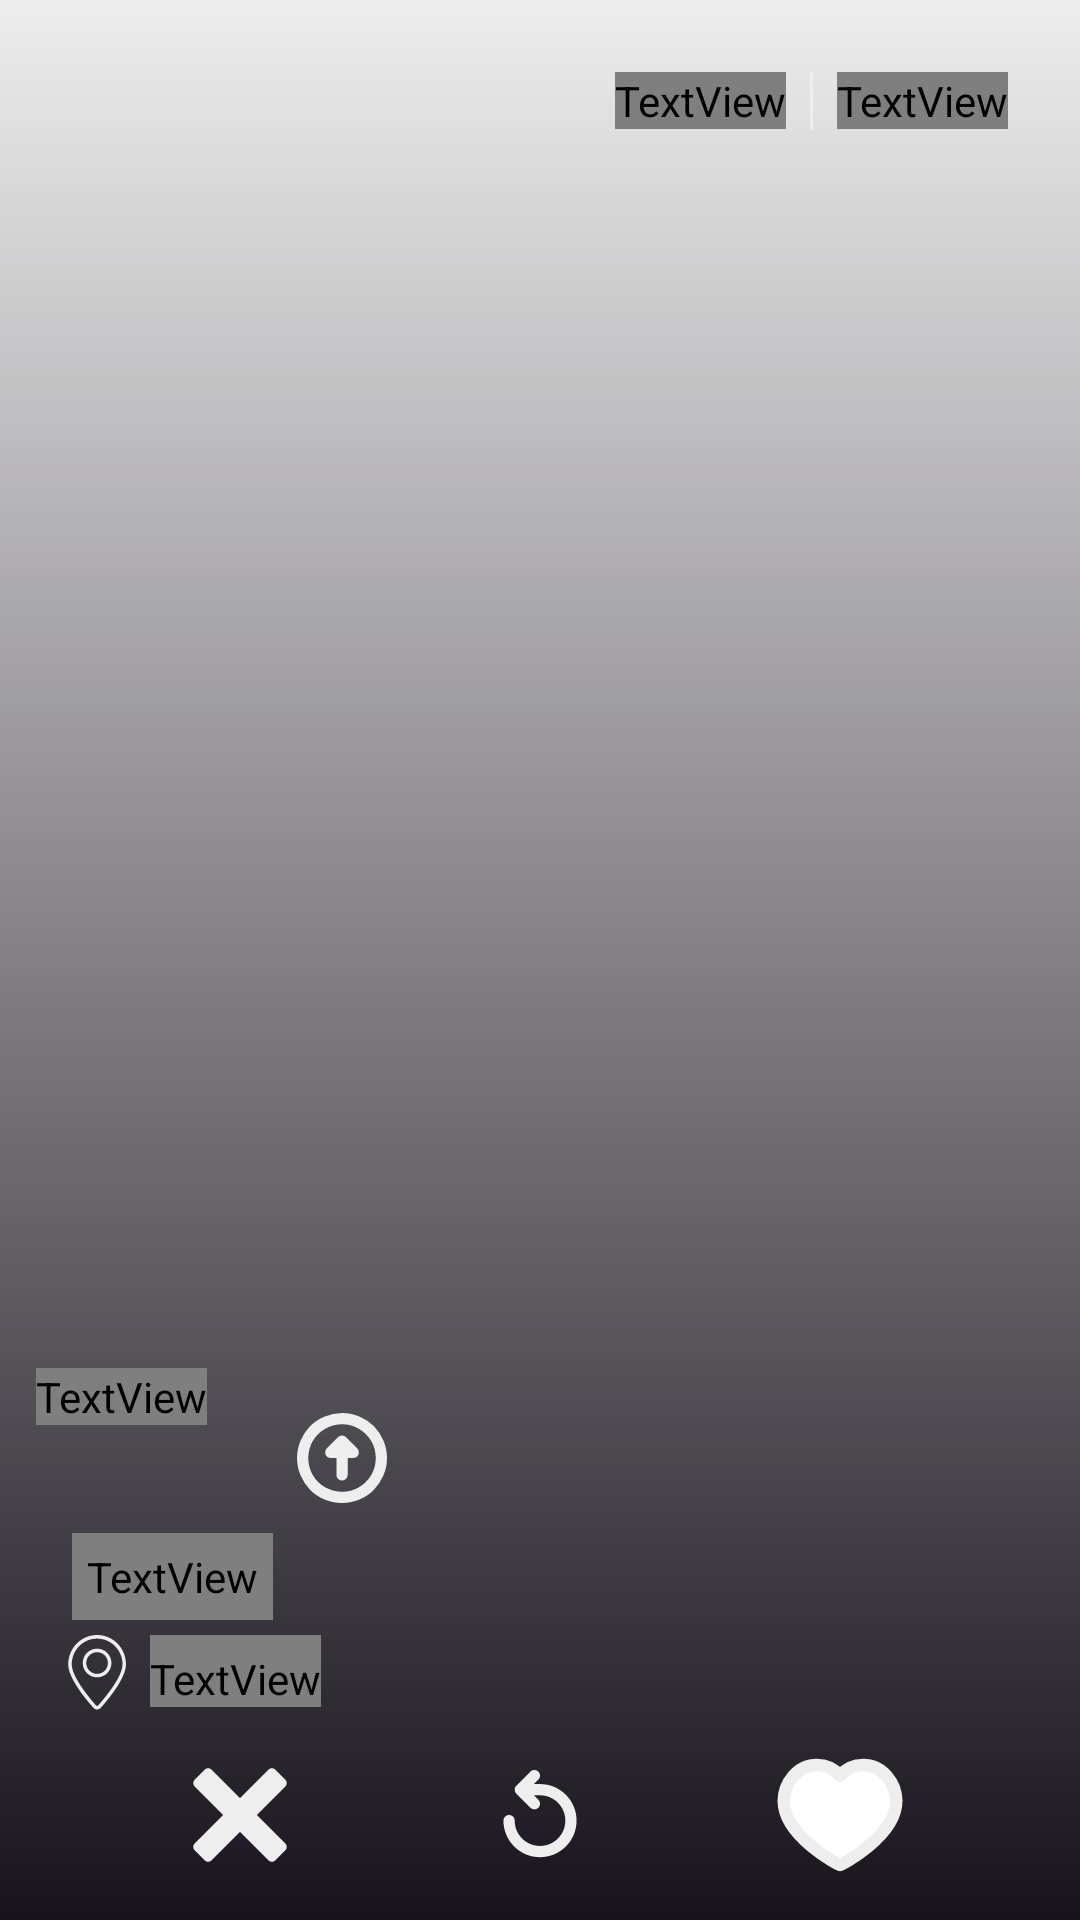

This screen was rendered from an Android layout file. Write that file and the resources it references.
<!-- AndroidManifest.xml: application theme Base.Theme.Blaze -->
<!-- res/layout/fragment_swipe_cards.xml -->
<androidx.constraintlayout.widget.ConstraintLayout xmlns:android="http://schemas.android.com/apk/res/android"
    xmlns:app="http://schemas.android.com/apk/res-auto"
    xmlns:tools="http://schemas.android.com/tools"
    android:layout_width="match_parent"
    android:layout_height="match_parent"
    android:background="@color/white_opacity">


    <FrameLayout
        android:layout_width="match_parent"
        android:layout_height="match_parent">


        <ImageView
            android:id="@+id/userImage"
            android:layout_width="match_parent"
            android:layout_height="match_parent"
            android:contentDescription="@string/userimage"
            android:scaleType="centerCrop" />

        <View
            android:layout_width="match_parent"
            android:layout_height="match_parent"
            android:background="@drawable/gradiant_shape" /> 
    </FrameLayout>

    
    <LinearLayout
        android:id="@+id/linearLayoutSwipe"
        android:layout_width="0dp"
        android:layout_height="wrap_content"
        android:gravity="center_horizontal"
        android:orientation="horizontal"
        android:padding="10dp"
        app:layout_constraintBottom_toBottomOf="parent"
        app:layout_constraintEnd_toEndOf="parent"
        app:layout_constraintStart_toStartOf="parent">


        <ImageView
            android:id="@+id/imageCancel"
            android:layout_width="wrap_content"
            android:layout_height="wrap_content"
            android:layout_marginRight="50dp"
            android:contentDescription="@string/icon_cancel"
            android:clickable="true"
            android:focusable="true"
            app:srcCompat="@drawable/cancel_svg_com" />

        <ImageView
            android:id="@+id/imageRevert"
            android:layout_width="50dp"
            android:layout_height="50dp"
            android:layout_marginRight="50dp"
            android:padding="10dp"
            android:clickable="true"
            android:focusable="true"
            android:contentDescription="@string/icon_cancel"
            app:srcCompat="@drawable/undo_svg_com" />

        <ImageView
            android:id="@+id/imageheart"
            android:layout_width="wrap_content"
            android:layout_height="wrap_content"
            android:contentDescription="@string/icon_heart"
            android:clickable="true"
            android:focusable="true"
            app:srcCompat="@drawable/heart_svg_com" />
    </LinearLayout>

    <LinearLayout
        android:id="@+id/layoutUserDescription"
        android:orientation="vertical"
        android:layout_width="match_parent"
        android:layout_height="wrap_content"
        app:layout_constraintBottom_toTopOf="@id/linearLayoutSwipe"
        app:layout_constraintStart_toStartOf="parent">

        
        <LinearLayout
            android:id="@+id/linearLayoutUserTitle"
            android:layout_width="wrap_content"
            android:layout_height="wrap_content"
            android:orientation="horizontal"
            tools:ignore="UseCompoundDrawables">
            <TextView
                android:id="@+id/userName"
                android:layout_width="wrap_content"
                android:layout_height="wrap_content"
                android:layout_marginStart="12dp"
                android:layout_marginBottom="10dp"
                android:fontFamily="@font/sansita_bold"
                android:text="Main Text"
                android:textColor="@color/white_opacity"
                android:textSize="40sp"
                tools:text="Sample Main Text" />
            <ImageView
                android:id="@+id/imageUP"
                android:layout_width="50dp"
                android:layout_height="50dp"
                android:padding="10dp"
                android:layout_marginTop="5dp"
                android:layout_marginLeft="20dp"
                android:contentDescription="@string/upDescription"
                app:srcCompat="@drawable/up_round_svg_com" />
        </LinearLayout>
        <TextView
            android:id="@+id/description"
            android:layout_width="wrap_content"
            android:layout_height="wrap_content"
            android:layout_marginStart="24dp"
            android:layout_marginBottom="5dp"
            android:fontFamily="@font/sansita_bold"
            android:text="Secondary Text"
            android:textColor="@color/white_opacity"
            android:textSize="12sp"
            android:padding="5dp"
            tools:text="Sample Secondary Text" />
        <LinearLayout
            android:id="@+id/linearLayoutUbication"
            android:layout_width="wrap_content"
            android:layout_height="wrap_content"
            android:orientation="horizontal"
            tools:ignore="UseCompoundDrawables">
            <ImageView
                android:id="@+id/imageUbication"
                android:layout_width="25dp"
                android:layout_height="25dp"
                android:layout_marginLeft="20dp"
                android:contentDescription="@string/icon_heart"
                app:srcCompat="@drawable/map_svg_com" />
            <TextView
                android:id="@+id/textViewUbication"
                android:layout_width="wrap_content"
                android:layout_height="wrap_content"
                android:textSize="15sp"
                android:fontFamily="@font/sansita_bold"
                android:textColor="@color/white_opacity"
                android:text="A 5km"
                android:layout_marginLeft="5dp"
                android:paddingTop="5dp" />

        </LinearLayout>
    </LinearLayout>

    
    <LinearLayout
        android:id="@+id/indicatorLayout"
        android:layout_width="wrap_content"
        android:layout_height="wrap_content"
        android:orientation="horizontal"
        android:gravity="center_vertical"
        android:padding="8dp"
        app:layout_constraintTop_toTopOf="parent"
        app:layout_constraintEnd_toEndOf="parent"
        android:layout_marginTop="16dp"
        android:layout_marginEnd="16dp">

        <TextView
            android:id="@+id/textCurrentImage"
            android:layout_width="wrap_content"
            android:layout_height="wrap_content"
            android:fontFamily="@font/sansita_black"
            android:text="1"
            android:textColor="@color/white_opacity"
            android:textSize="20sp" />

        <View
            android:layout_width="1dp"
            android:layout_height="match_parent"
            android:fontFamily="@font/sansita_black"
            android:layout_marginHorizontal="8dp"
            android:background="@color/white_opacity" />

        <TextView
            android:id="@+id/textTotalImages"
            android:layout_width="wrap_content"
            android:layout_height="wrap_content"
            android:fontFamily="@font/sansita_black"
            android:text="10"
            android:textColor="@color/white_opacity"
            android:textSize="20sp" />
    </LinearLayout>

</androidx.constraintlayout.widget.ConstraintLayout>
<!-- resources referenced by this layout -->
<resources>
  <color name="white_opacity">#EEEEEE</color>
  <!-- drawable cancel_svg_com (drawable) -->
  <vector xmlns:android="http://schemas.android.com/apk/res/android"
      android:width="50dp"
      android:height="50dp"
      android:viewportWidth="32"
      android:viewportHeight="32">
    <path
        android:pathData="M19.587,16.001l6.096,6.096c0.396,0.396 0.396,1.039 0,1.435l-2.151,2.151c-0.396,0.396 -1.038,0.396 -1.435,0l-6.097,-6.096 -6.097,6.096c-0.396,0.396 -1.038,0.396 -1.434,0l-2.152,-2.151c-0.396,-0.396 -0.396,-1.038 0,-1.435l6.097,-6.096 -6.097,-6.097c-0.396,-0.396 -0.396,-1.039 0,-1.435l2.153,-2.151c0.396,-0.396 1.038,-0.396 1.434,0l6.096,6.097 6.097,-6.097c0.396,-0.396 1.038,-0.396 1.435,0l2.151,2.152c0.396,0.396 0.396,1.038 0,1.435l-6.096,6.096z"
        android:fillColor="@color/white_opacity"/>
  </vector>
  <!-- drawable gradiant_shape (drawable) -->
  <?xml version="1.0" encoding="utf-8"?>
  <shape xmlns:android="http://schemas.android.com/apk/res/android">
  <gradient android:startColor="@color/black_opacity"
      android:endColor="#00000000"
      android:angle="90"/>
  </shape>
  <!-- drawable heart_svg_com (drawable) -->
  <vector xmlns:android="http://schemas.android.com/apk/res/android" android:height="50dp" android:viewportHeight="24" android:viewportWidth="24" android:width="50dp">
        
      <path android:fillColor="@android:color/white" android:pathData="M15.7,4C18.87,4 21,6.98 21,9.76C21,15.39 12.16,20 12,20C11.84,20 3,15.39 3,9.76C3,6.98 5.13,4 8.3,4C10.12,4 11.31,4.91 12,5.71C12.69,4.91 13.88,4 15.7,4Z" android:strokeColor="@color/white_opacity" android:strokeLineCap="round" android:strokeLineJoin="round" android:strokeWidth="2"/>
      
  </vector>
  <!-- drawable undo_svg_com (drawable) -->
  <vector xmlns:android="http://schemas.android.com/apk/res/android" android:height="25dp" android:viewportHeight="32" android:viewportWidth="32" android:width="25dp">
        
      <path android:fillColor="@color/white_opacity" android:pathData="M29,18c0,3.472 -1.353,6.737 -3.808,9.193C22.736,29.648 19.472,31 16,31c-3.473,0 -6.737,-1.353 -9.192,-3.808S3,21.472 3,18c0,-1.104 0.896,-2 2,-2s2,0.896 2,2c0,2.403 0.937,4.664 2.636,6.364C11.336,26.064 13.596,27 16,27c2.403,0 4.664,-0.936 6.364,-2.636C24.063,22.664 25,20.404 25,18s-0.937,-4.664 -2.636,-6.364C20.664,9.936 18.404,9 16,9h-2.172l1.586,1.586c0.781,0.781 0.781,2.047 0,2.828s-2.047,0.781 -2.828,0l-5,-5c-0.781,-0.781 -0.781,-2.047 0,-2.828l5,-5c0.781,-0.781 2.047,-0.781 2.828,0s0.781,2.047 0,2.828L13.828,5H16c3.473,0 6.737,1.353 9.192,3.808C27.647,11.263 29,14.528 29,18z"/>
      
  </vector>
  <string name="icon_cancel">nope</string>
  <string name="icon_heart">like</string>
  <string name="upDescription">Mas sobre el usuario</string>
  <string name="userimage">userImage</string>
  <style name="Base.Theme.Blaze" parent="Theme.MaterialComponents.DayNight.NoActionBar">
          
          <item name="colorPrimary">@color/purple_primary</item>
          <item name="colorPrimaryVariant">@color/purple_variant</item>
          <item name="colorOnPrimary">@color/white_opacity</item>
  
          
          <item name="colorSecondary">@color/teal_200</item>
          <item name="colorSecondaryVariant">@color/teal_700</item>
          <item name="colorOnSecondary">@color/black_opacity</item>
  
          
          <item name="android:colorBackground">@color/black_opacity</item>
          <item name="colorOnBackground">@color/black_opacity</item>
  
          
          <item name="colorSurface">@color/white_opacity</item>
          <item name="colorOnSurface">@color/black_opacity</item>
      </style>
  <color name="black_opacity">#17121B</color>
  <color name="purple_primary">#7f26e7</color>
  <color name="purple_variant">#872c8b</color>
  <color name="teal_200">#03DAC5</color>
  <color name="teal_700">#018786</color>
</resources>
